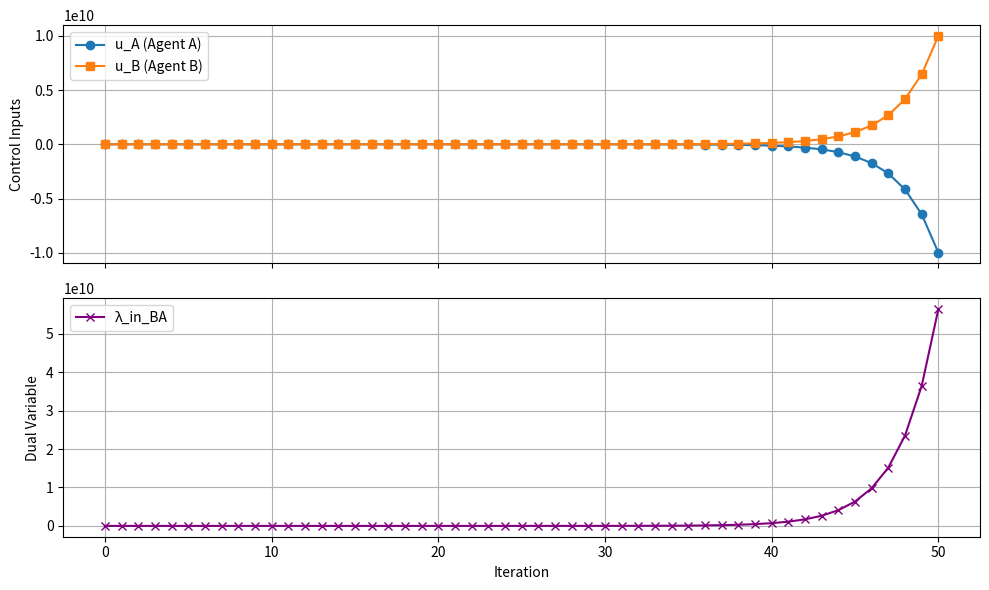

Generate this figure with matplotlib:
# -*- coding: utf-8 -*-
"""
Created on Thu Jun 19 15:23:09 2025

[redacted]
"""

import numpy as np
import matplotlib.pyplot as plt

# Parameters
gamma = 1       # Step size
epsilon = 0.1       # Convergence threshold
max_iters = 50 # Max number of iterations

# Initialization
u_A = [-5.0]         # Initial guess for agent A
u_B = [-100.0]        # Initial guess for agent B
lambda_in_BA = [0]  # Dual variable

# Store history for plotting
history_u_A = [u_A[0]]
history_u_B = [u_B[0]]
history_lambda = [lambda_in_BA[0]]

# Start iterations
for s in range(max_iters):
    # Agent A optimization
    uB_prev = u_B[-1]
    lam = lambda_in_BA[-1]

    # Minimize: J_A = u_A^2 + lam*u_A + 0.5*(u_A - uB_prev)^2
    # Derivative: 2*u_A + lam + (u_A - uB_prev) = 0
    # => 3*u_A + lam - uB_prev = 0 => u_A = (uB_prev - lam) / 3
    uA_new = (uB_prev - lam) / 3
    u_A.append(uA_new)

    # Agent B optimization
    uA_prev = u_A[-2]
    # Minimize: J_B = u_B^2 - lam*u_B + 0.5*(u_B - uA_prev)^2
    # Derivative: 2*u_B - lam + (u_B - uA_prev) = 0
    # => 3*u_B - lam - uA_prev = 0 => u_B = (lam + uA_prev) / 3
    uB_new = (lam + uA_prev) / 3
    u_B.append(uB_new)

    # Update dual variable
    lambda_new = lam + gamma * (uB_new - uA_new)
    lambda_in_BA.append(lambda_new)

    # Store history
    history_u_A.append(uA_new)
    history_u_B.append(uB_new)
    history_lambda.append(lambda_new)

    # Check convergence
    if abs(lambda_new - lam) < epsilon:
        print(f"Converged at iteration {s+1}")
        break

# Plotting
fig, axs = plt.subplots(2, 1, figsize=(10, 6), sharex=True)

axs[0].plot(history_u_A, marker='o', label='u_A (Agent A)')
axs[0].plot(history_u_B, marker='s', label='u_B (Agent B)')
axs[0].set_ylabel('Control Inputs')
axs[0].legend()
axs[0].grid(True)

axs[1].plot(history_lambda, marker='x', color='purple', label='λ_in_BA')
axs[1].set_ylabel('Dual Variable')
axs[1].set_xlabel('Iteration')
axs[1].legend()
axs[1].grid(True)

plt.tight_layout()
plt.show()
